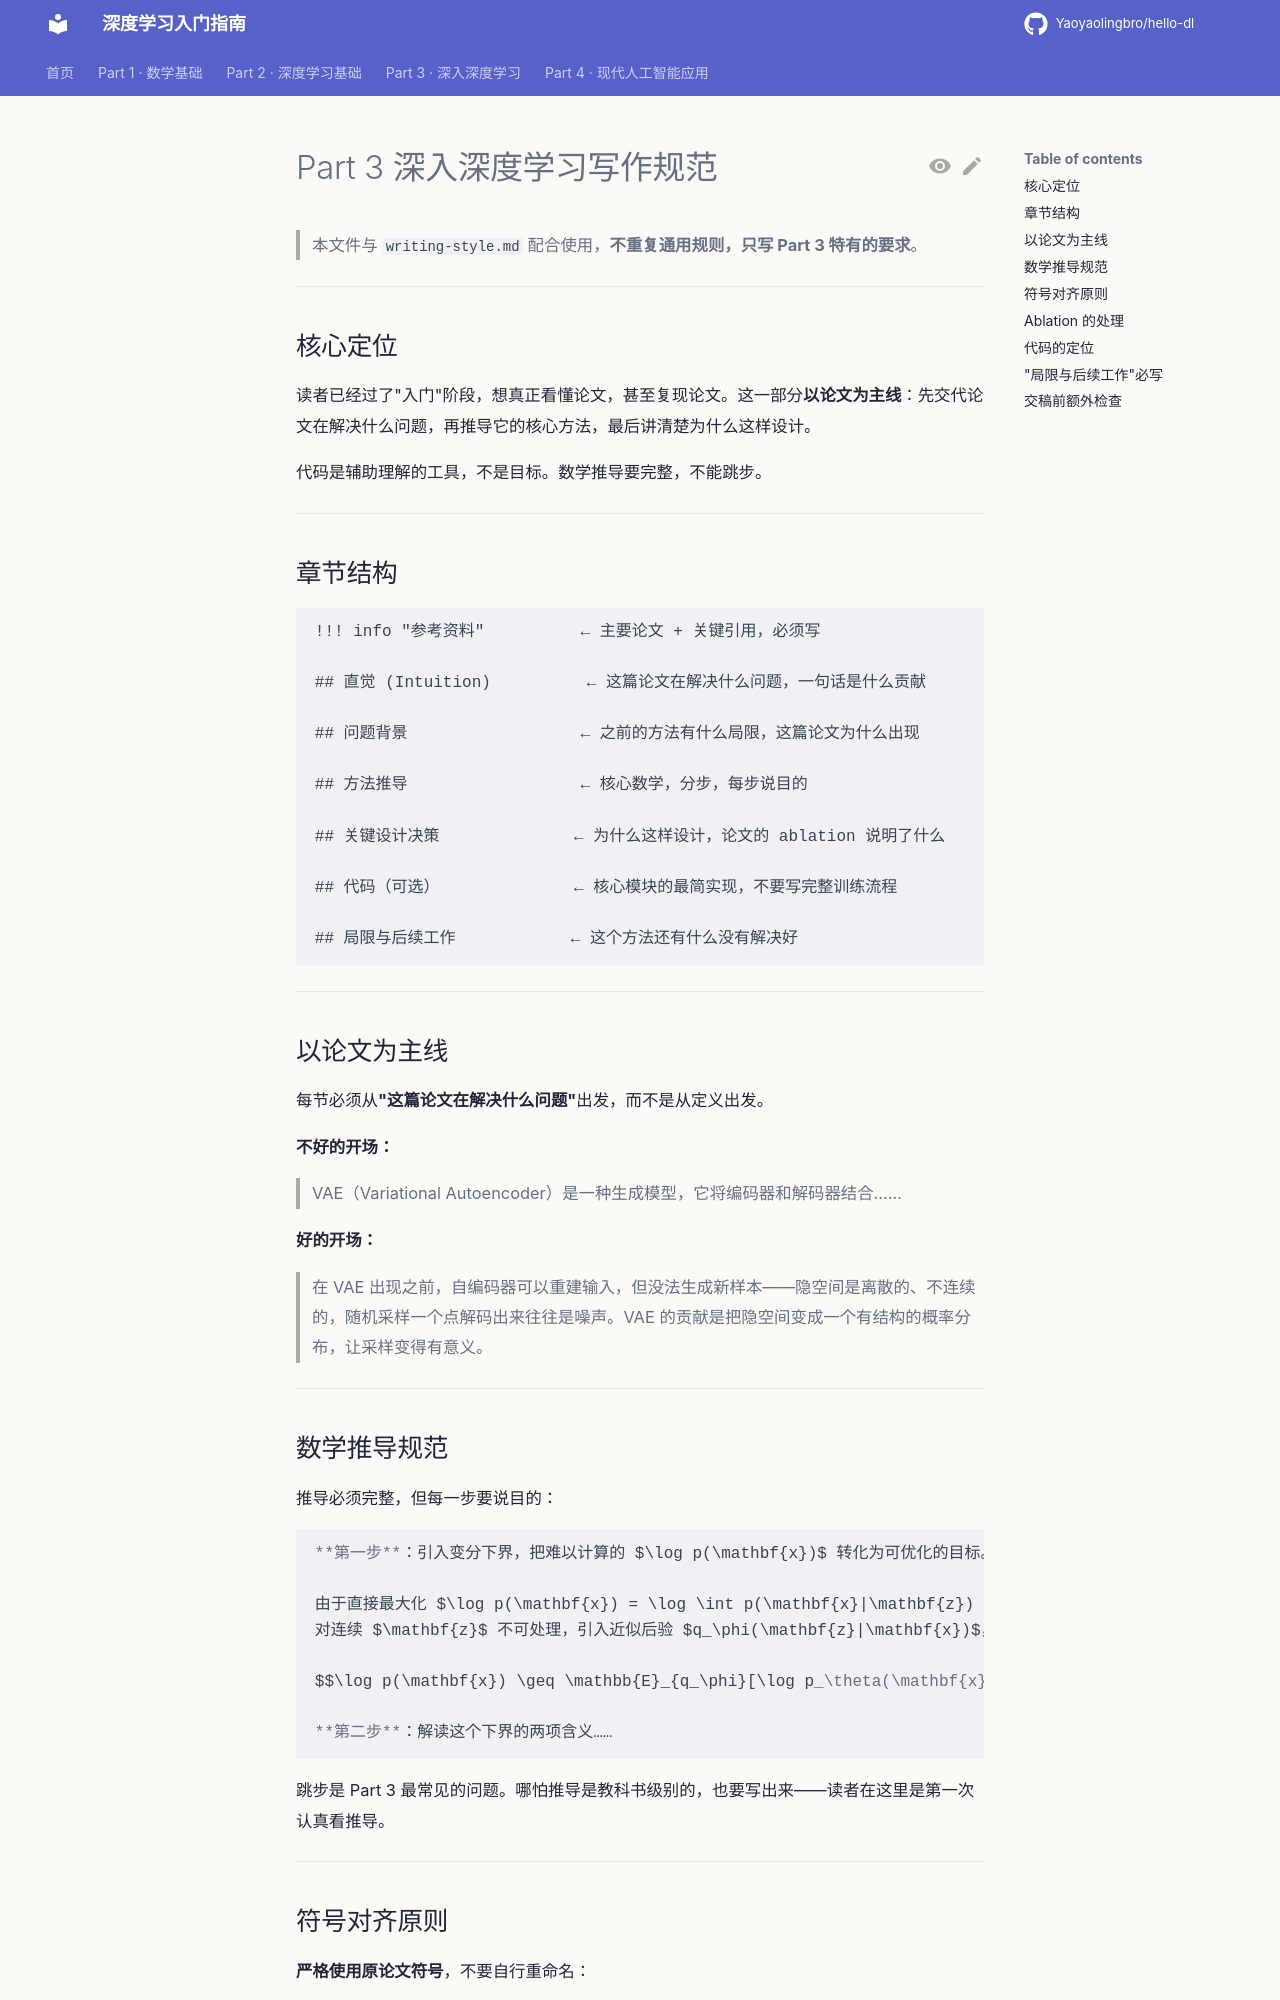

repository: Yaoyaolingbro/hello-dl · page: superpowers/style-part3-advanced/index.html · generator: mkdocs

---
title: Part 3 深入深度学习 · 写作规范
applies_to: 03-advanced/**
---

# Part 3 深入深度学习写作规范

> 本文件与 `writing-style.md` 配合使用，**不重复通用规则，只写 Part 3 特有的要求**。

---

## 核心定位

读者已经过了"入门"阶段，想真正看懂论文，甚至复现论文。这一部分**以论文为主线**：先交代论文在解决什么问题，再推导它的核心方法，最后讲清楚为什么这样设计。

代码是辅助理解的工具，不是目标。数学推导要完整，不能跳步。

---

## 章节结构

```
!!! info "参考资料"          ← 主要论文 + 关键引用，必须写

## 直觉 (Intuition)          ← 这篇论文在解决什么问题，一句话是什么贡献

## 问题背景                  ← 之前的方法有什么局限，这篇论文为什么出现

## 方法推导                  ← 核心数学，分步，每步说目的

## 关键设计决策              ← 为什么这样设计，论文的 ablation 说明了什么

## 代码（可选）              ← 核心模块的最简实现，不要写完整训练流程

## 局限与后续工作            ← 这个方法还有什么没有解决好
```

---

## 以论文为主线

每节必须从**"这篇论文在解决什么问题"**出发，而不是从定义出发。

**不好的开场：**
> VAE（Variational Autoencoder）是一种生成模型，它将编码器和解码器结合……

**好的开场：**
> 在 VAE 出现之前，自编码器可以重建输入，但没法生成新样本——隐空间是离散的、不连续的，随机采样一个点解码出来往往是噪声。VAE 的贡献是把隐空间变成一个有结构的概率分布，让采样变得有意义。

---
